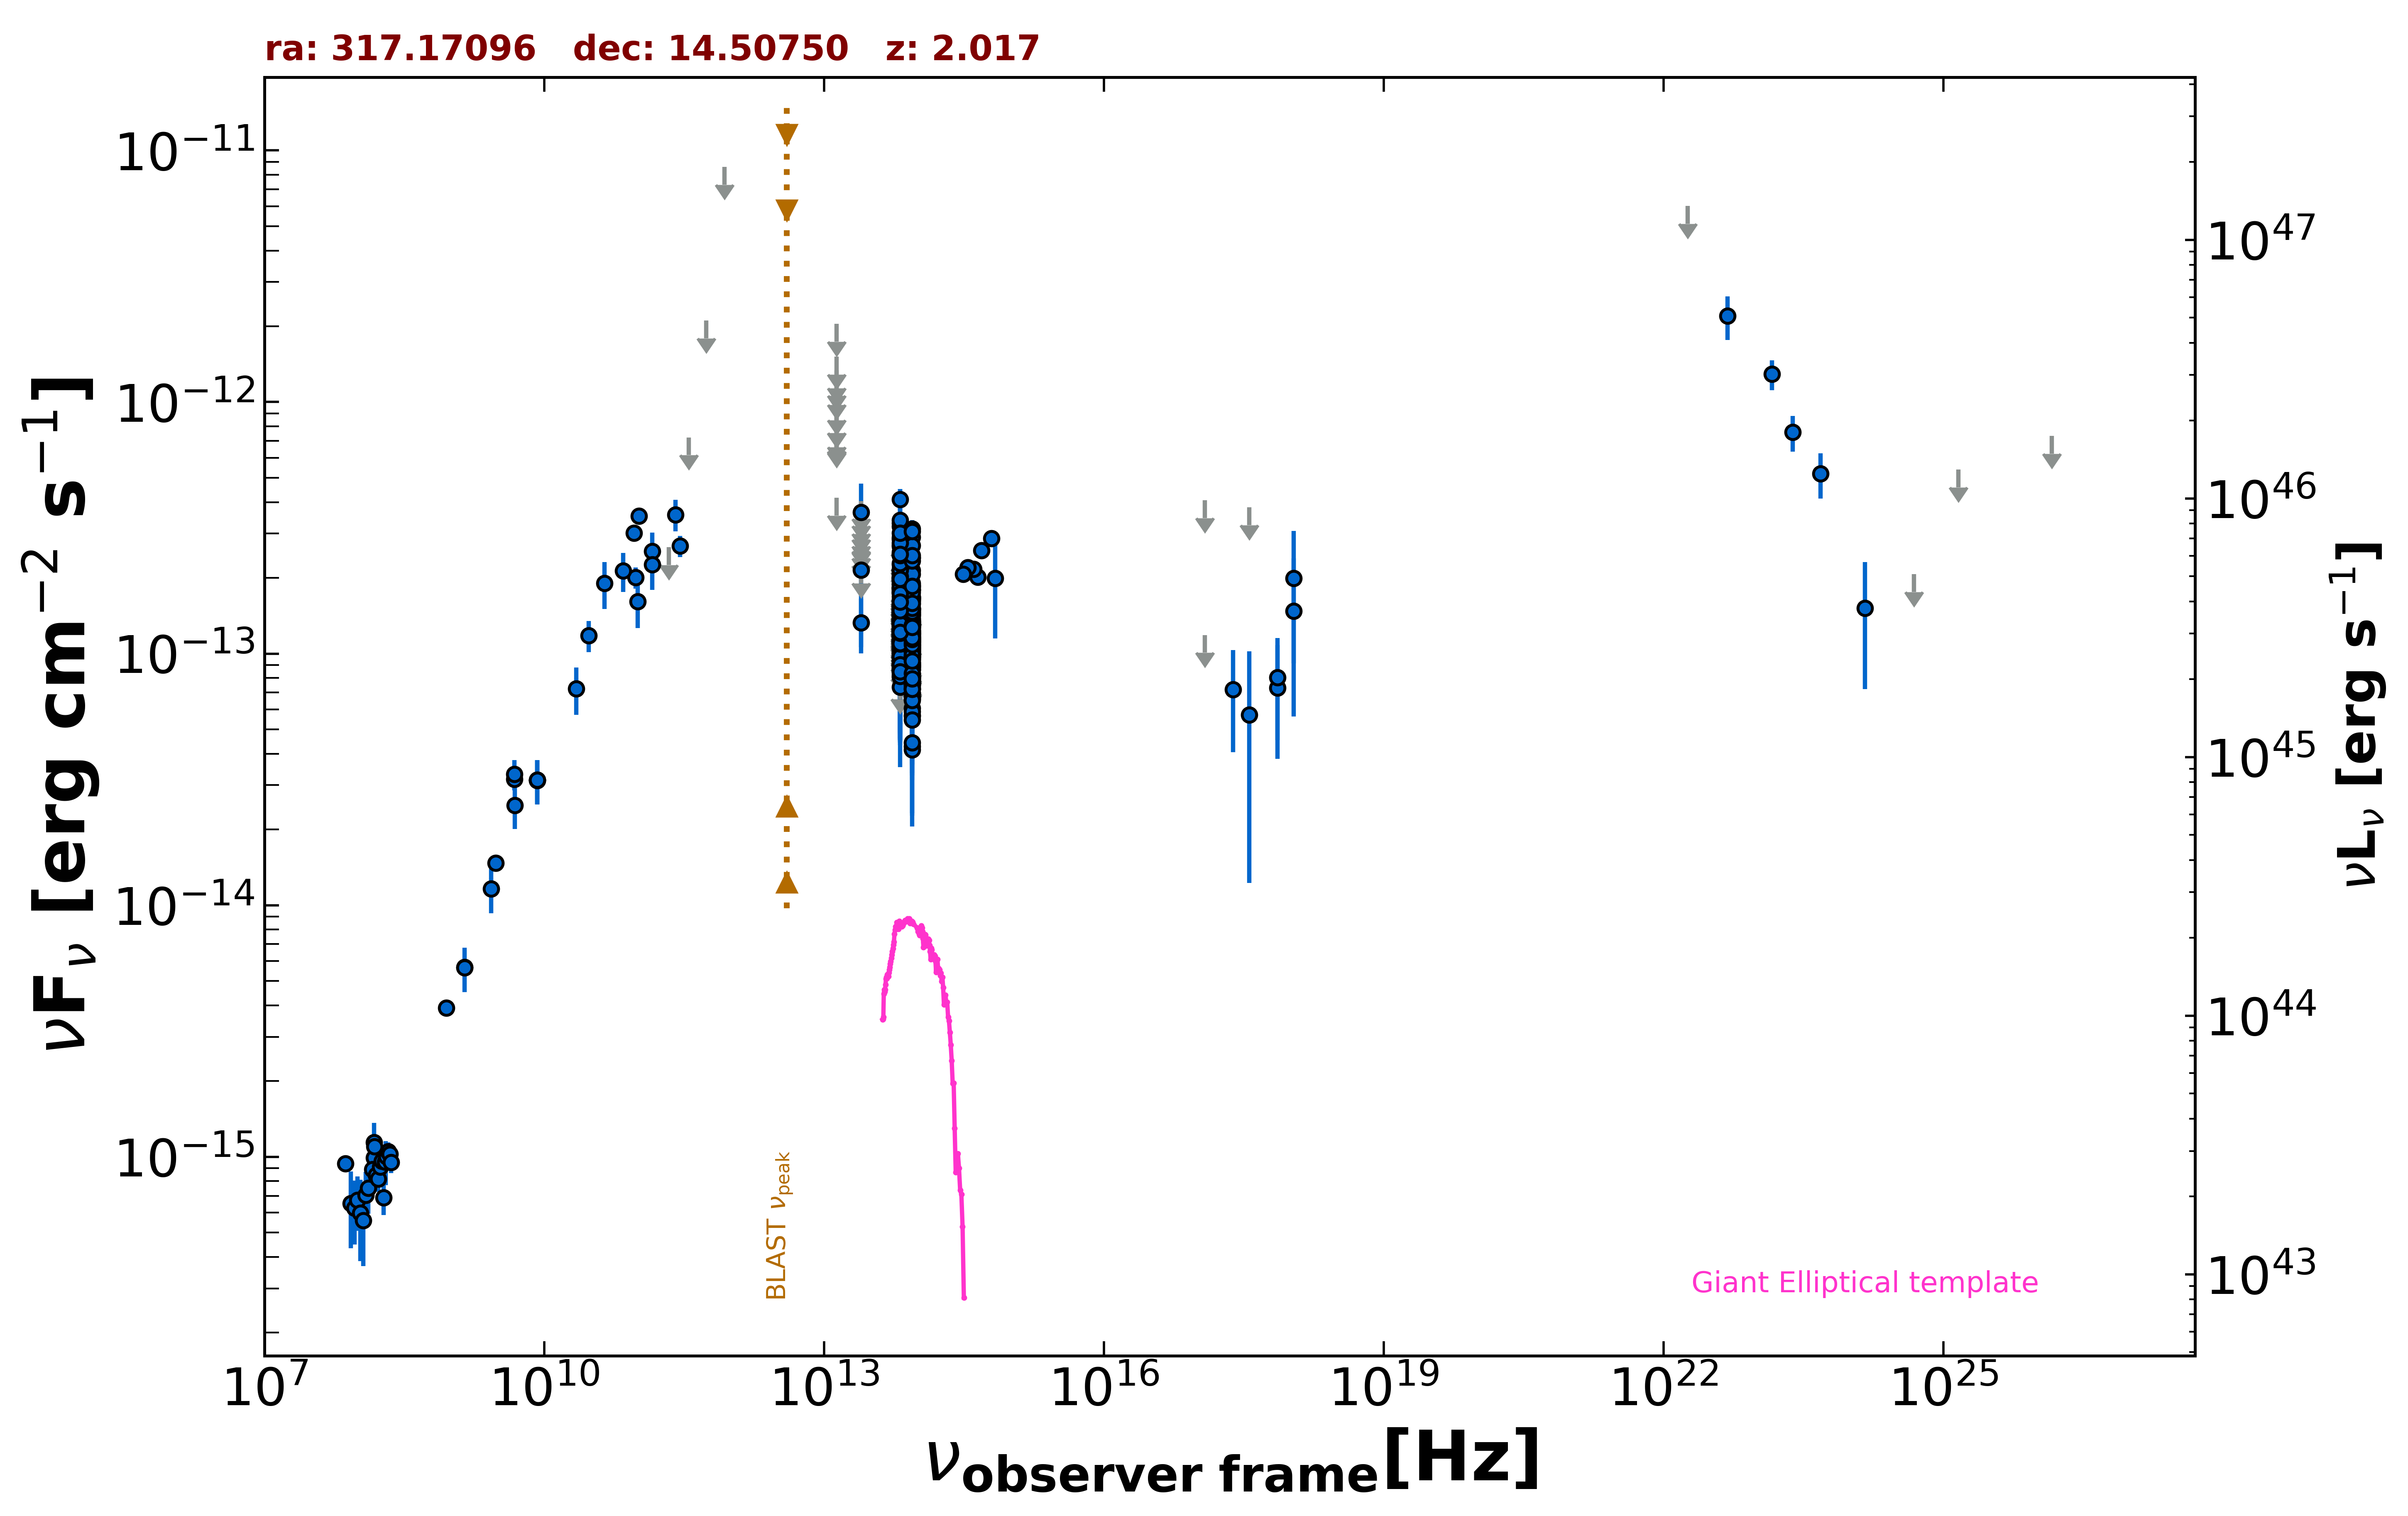

The data file committed next to this chart (first rows):
freq., flux, err_flux, MJD_start, MJD_end, flag, catalog, reference
1.400e+09, 5.660e-15, 1.695e-16, 55000, 55000, , NVSS, Condon et al. 1998  AJ  115  1693
8.870e+08, 3.911e-15, 2.785e-16, 55000, 55000, , RACS, Hale et al. 2021  PASA  38  e058
3.000e+09, 1.473e-14, 4.000e-17, 55000, 55000, , VLASSQL, Gordon et al. 2021  ApJS  255  30
7.253e+17, 7.311e-14, 3.487e-14, 55000, 55000, , 2SXPS, Evans et al. 2020  ApJS  247  54
1.209e+17, 1.186e-13, 0.000e+00, 55000, 55000, UL, 2SXPS, Evans et al. 2020  ApJS  247  54
3.627e+17, 5.719e-14, 4.493e-14, 55000, 55000, , 2SXPS, Evans et al. 2020  ApJS  247  54
1.088e+18, 1.992e-13, 1.078e-13, 55000, 55000, , 2SXPS, Evans et al. 2020  ApJS  247  54
1.500e+08, 9.924e-16, 9.960e-17, 55000, 55000, , TGSS150, Intema et al. 2017  A&A  598  A781
7.400e+07, 9.398e-16, 5.180e-17, 55000, 55000, , VLSSR, Lane et al. 2014  MNRAS  440 327
8.400e+09, 3.137e-14, 0.000e+00, 55000, 55000, , CRATES, Healey et al. 2007  ApJS  171  61
4.800e+09, 3.168e-14, 2.780e-15, 55000, 55000, , GB6, Gregory et al. 1996  ApJS  103  427
4.800e+09, 3.312e-14, 4.560e-15, 55000, 55000, , GB87, Gregory et al. 1992  VizieR  VIII/14/j20…
2.550e+11, 3.570e-13, 5.100e-14, 56128, 56128, , ALMA, Bonato et al. 2019  MNRAS  485  1188
1.035e+11, 3.519e-13, 1.035e-14, 56670, 56670, , ALMA, Bonato et al. 2019  MNRAS  485  1188
9.146e+10, 3.018e-13, 9.150e-15, 56670, 56670, , ALMA, Bonato et al. 2019  MNRAS  485  1188
2.850e+11, 2.679e-13, 2.565e-14, 57192, 57192, , ALMA, Bonato et al. 2019  MNRAS  485  1188
9.506e+10, 2.006e-13, 1.900e-14, 57192, 57192, , ALMA, Bonato et al. 2019  MNRAS  485  1188
1.430e+11, 2.552e-13, 4.745e-14, 55000, 55000, , PCCS2143, GHz The Planck Collaboration 2018  A&A  …
3.000e+10, 1.180e-13, 1.670e-14, 55000, 55000, , PCNT, The Planck Collaboration 2018  A&A  619 …
4.400e+10, 1.908e-13, 4.005e-14, 55000, 55000, , PCNT, The Planck Collaboration 2018  A&A  619 …
7.000e+10, 2.135e-13, 3.780e-14, 55000, 55000, , PCNT, The Planck Collaboration 2018  A&A  619 …
1.000e+11, 1.609e-13, 3.445e-14, 55000, 55000, , PCNT, The Planck Collaboration 2018  A&A  619 …
1.430e+11, 2.256e-13, 4.635e-14, 55000, 55000, , PCNT, The Planck Collaboration 2018  A&A  619 …
2.170e+11, 2.651e-13, 0.000e+00, 55000, 55000, UL, PCNT, The Planck Collaboration 2018  A&A  619 …
3.530e+11, 7.237e-13, 0.000e+00, 55000, 55000, UL, PCNT, The Planck Collaboration 2018  A&A  619 …
5.450e+11, 2.107e-12, 0.000e+00, 55000, 55000, UL, PCNT, The Planck Collaboration 2018  A&A  619 …
8.570e+11, 8.598e-12, 0.000e+00, 55000, 55000, UL, PCNT, The Planck Collaboration 2018  A&A  619 …
8.817e+13, 1.166e-13, 2.100e-15, 55000, 55000, , UNWISE, Schlafly et al. 2019  ApJS  240  30
6.517e+13, 1.339e-13, 3.250e-15, 55000, 55000, , UNWISE, Schlafly et al. 2019  ApJS  240  30
8.817e+13, 1.790e-13, 6.400e-15, 55000, 55000, , WISE, Wright et al. 2010  AJ  140  1868
6.517e+13, 2.149e-13, 8.900e-15, 55000, 55000, , WISE, Wright et al. 2010  AJ  140  1868
2.498e+13, 1.328e-13, 3.275e-14, 55000, 55000, , WISE, Wright et al. 2010  AJ  140  1868
1.363e+13, 4.164e-13, 0.000e+00, 55000, 55000, UL, WISE, Wright et al. 2010  AJ  140  1868
8.817e+13, 7.996e-14, 2.221e-14, 56976, 56976, , NEOWISE, Mainzer et al. 2014  ApJ  792  30
6.517e+13, 1.621e-13, 0.000e+00, 56976, 56976, UL, NEOWISE, Mainzer et al. 2014  ApJ  792  30
8.817e+13, 9.684e-14, 2.158e-14, 57335, 57335, , NEOWISE, Mainzer et al. 2014  ApJ  792  30
6.517e+13, 8.066e-14, 3.181e-14, 57335, 57335, , NEOWISE, Mainzer et al. 2014  ApJ  792  30
8.817e+13, 9.121e-14, 2.455e-14, 57335, 57335, , NEOWISE, Mainzer et al. 2014  ApJ  792  30
6.517e+13, 1.184e-13, 3.826e-14, 57335, 57335, , NEOWISE, Mainzer et al. 2014  ApJ  792  30
8.817e+13, 1.468e-13, 2.175e-14, 57335, 57335, , NEOWISE, Mainzer et al. 2014  ApJ  792  30
6.517e+13, 1.335e-13, 3.090e-14, 57335, 57335, , NEOWISE, Mainzer et al. 2014  ApJ  792  30
8.817e+13, 1.171e-13, 2.190e-14, 57335, 57335, , NEOWISE, Mainzer et al. 2014  ApJ  792  30
6.517e+13, 1.233e-13, 0.000e+00, 57335, 57335, UL, NEOWISE, Mainzer et al. 2014  ApJ  792  30
8.817e+13, 6.990e-14, 2.084e-14, 57335, 57335, , NEOWISE, Mainzer et al. 2014  ApJ  792  30
6.517e+13, 1.705e-13, 0.000e+00, 57335, 57335, UL, NEOWISE, Mainzer et al. 2014  ApJ  792  30
8.817e+13, 1.234e-13, 2.145e-14, 57335, 57335, , NEOWISE, Mainzer et al. 2014  ApJ  792  30
6.517e+13, 8.399e-14, 3.537e-14, 57335, 57335, , NEOWISE, Mainzer et al. 2014  ApJ  792  30
8.817e+13, 1.610e-13, 3.970e-14, 57334, 57334, , NEOWISE, Mainzer et al. 2014  ApJ  792  30
6.517e+13, 8.795e-14, 3.297e-14, 57334, 57334, , NEOWISE, Mainzer et al. 2014  ApJ  792  30
8.817e+13, 8.288e-14, 2.147e-14, 57335, 57335, , NEOWISE, Mainzer et al. 2014  ApJ  792  30
6.517e+13, 1.113e-13, 3.329e-14, 57335, 57335, , NEOWISE, Mainzer et al. 2014  ApJ  792  30
8.817e+13, 9.206e-14, 2.557e-14, 57888, 57888, , NEOWISE, Mainzer et al. 2014  ApJ  792  30
6.517e+13, 1.069e-13, 0.000e+00, 57888, 57888, UL, NEOWISE, Mainzer et al. 2014  ApJ  792  30
8.817e+13, 1.146e-13, 3.217e-14, 57887, 57887, , NEOWISE, Mainzer et al. 2014  ApJ  792  30
6.517e+13, 1.487e-13, 0.000e+00, 57887, 57887, UL, NEOWISE, Mainzer et al. 2014  ApJ  792  30
8.817e+13, 1.342e-13, 2.410e-14, 57887, 57887, , NEOWISE, Mainzer et al. 2014  ApJ  792  30
6.517e+13, 1.399e-13, 0.000e+00, 57887, 57887, UL, NEOWISE, Mainzer et al. 2014  ApJ  792  30
8.817e+13, 9.004e-14, 2.692e-14, 57887, 57887, , NEOWISE, Mainzer et al. 2014  ApJ  792  30
6.517e+13, 1.220e-13, 0.000e+00, 57887, 57887, UL, NEOWISE, Mainzer et al. 2014  ApJ  792  30
8.817e+13, 1.199e-13, 2.257e-14, 57888, 57888, , NEOWISE, Mainzer et al. 2014  ApJ  792  30
... 512 more rows
